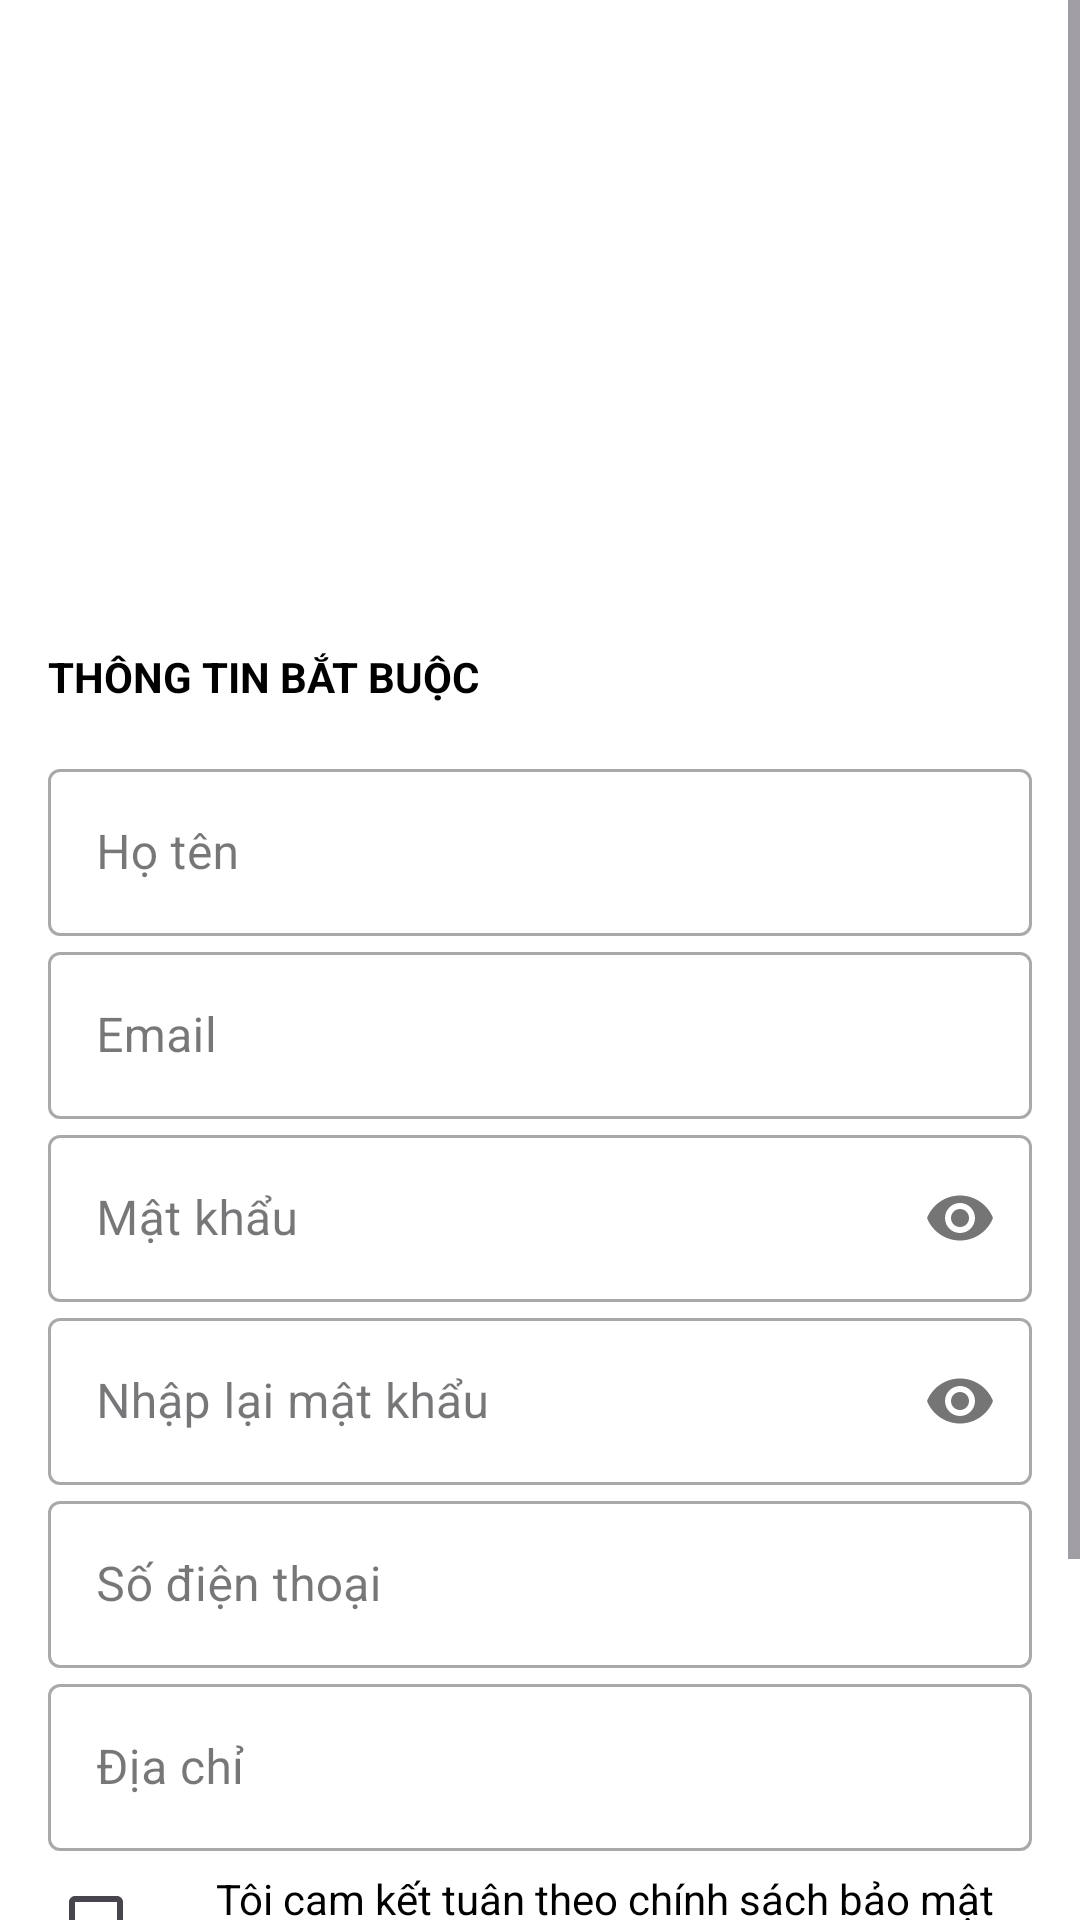

This screen was rendered from an Android layout file. Write that file and the resources it references.
<!-- AndroidManifest.xml: application theme Theme.AppCore -->
<!-- res/layout/activity_register.xml -->
<?xml version="1.0" encoding="utf-8"?>
<ScrollView xmlns:android="http://schemas.android.com/apk/res/android"
    xmlns:app="http://schemas.android.com/apk/res-auto"
    xmlns:tools="http://schemas.android.com/tools"
    android:id="@+id/movieSummaryTxt"
    android:layout_width="match_parent"
    android:layout_height="match_parent"
    android:layout_marginTop="50dp"
    android:background="#FFFFFF"
    android:fillViewport="true">

    <LinearLayout
        android:layout_width="match_parent"
        android:layout_height="wrap_content"
        android:orientation="vertical"
        android:padding="16dp">

        

        
        <ImageView
            android:id="@+id/img_banner"
            android:layout_width="match_parent"
            android:layout_height="200dp"
            android:layout_marginTop="0dp"
            android:adjustViewBounds="true"
            android:scaleType="fitXY"
            android:src="@drawable/img_movie1" />


        
        <TextView
            android:layout_width="wrap_content"
            android:layout_height="wrap_content"
            android:layout_marginBottom="16dp"
            android:text="THÔNG TIN BẮT BUỘC"
            android:textColor="#000000"
            android:textStyle="bold" />

        
        <com.google.android.material.textfield.TextInputLayout
            style="@style/Widget.MaterialComponents.TextInputLayout.OutlinedBox"
            android:layout_width="match_parent"
            android:layout_height="wrap_content"
            android:hint="Họ tên">

            <com.google.android.material.textfield.TextInputEditText
                android:id="@+id/edt_name"
                android:layout_width="match_parent"
                android:layout_height="wrap_content"
                android:inputType="textPersonName"
                android:textColor="#000000" />
        </com.google.android.material.textfield.TextInputLayout>

        
        <com.google.android.material.textfield.TextInputLayout
            style="@style/Widget.MaterialComponents.TextInputLayout.OutlinedBox"
            android:layout_width="match_parent"
            android:layout_height="wrap_content"
            android:hint="Email">

            <com.google.android.material.textfield.TextInputEditText
                android:id="@+id/edt_email"
                android:layout_width="match_parent"
                android:layout_height="wrap_content"
                android:inputType="textEmailAddress"
                android:textColor="#000000" />
        </com.google.android.material.textfield.TextInputLayout>

        
        <com.google.android.material.textfield.TextInputLayout
            style="@style/Widget.MaterialComponents.TextInputLayout.OutlinedBox"
            android:layout_width="match_parent"
            android:layout_height="wrap_content"
            android:hint="Mật khẩu"
            app:passwordToggleEnabled="true">

            <com.google.android.material.textfield.TextInputEditText
                android:id="@+id/edt_password"
                android:layout_width="match_parent"
                android:layout_height="wrap_content"
                android:inputType="textPassword"
                android:textColor="#000000" />
        </com.google.android.material.textfield.TextInputLayout>

        
        <com.google.android.material.textfield.TextInputLayout
            style="@style/Widget.MaterialComponents.TextInputLayout.OutlinedBox"
            android:layout_width="match_parent"
            android:layout_height="wrap_content"
            android:hint="Nhập lại mật khẩu"
            app:passwordToggleEnabled="true">

            <com.google.android.material.textfield.TextInputEditText
                android:id="@+id/edt_repassword"
                android:layout_width="match_parent"
                android:layout_height="wrap_content"
                android:inputType="textPassword"
                android:textColor="#000000" />
        </com.google.android.material.textfield.TextInputLayout>

        
        <com.google.android.material.textfield.TextInputLayout
            style="@style/Widget.MaterialComponents.TextInputLayout.OutlinedBox"
            android:layout_width="match_parent"
            android:layout_height="wrap_content"
            android:hint="Số điện thoại">

            <com.google.android.material.textfield.TextInputEditText
                android:id="@+id/edt_phone"
                android:layout_width="match_parent"
                android:layout_height="wrap_content"
                android:inputType="phone"
                android:textColor="#000000" />
        </com.google.android.material.textfield.TextInputLayout>

        <com.google.android.material.textfield.TextInputLayout
            style="@style/Widget.MaterialComponents.TextInputLayout.OutlinedBox"
            android:layout_width="match_parent"
            android:layout_height="wrap_content"
            android:hint="Địa chỉ">

            <com.google.android.material.textfield.TextInputEditText
                android:id="@+id/edt_address"
                android:layout_width="match_parent"
                android:layout_height="wrap_content"
                android:textColor="#000000" />
        </com.google.android.material.textfield.TextInputLayout>

        
        <LinearLayout
            android:layout_width="match_parent"
            android:layout_height="wrap_content"
            android:layout_marginBottom="24dp"
            android:gravity="center_vertical"
            android:orientation="horizontal">

            <CheckBox
                android:id="@+id/chkTerms"
                android:layout_width="wrap_content"
                android:layout_height="wrap_content" />

            <TextView
                android:layout_width="wrap_content"
                android:layout_height="wrap_content"
                android:layout_marginStart="8dp"
                android:text="Tôi cam kết tuân theo chính sách bảo mật và điều khoản sử dụng."
                android:textColor="#000000" />
        </LinearLayout>

        
        <Button
            android:id="@+id/btn_register"
            android:layout_width="match_parent"
            android:layout_height="wrap_content"
            android:layout_marginBottom="16dp"
            android:text="ĐĂNG KÝ"
            android:backgroundTint="@color/orange"
            android:textColor="#FFFFFF" />

        <TextView
            android:id="@+id/txtLogin"
            android:layout_width="wrap_content"
            android:layout_height="wrap_content"
            android:layout_gravity="center_horizontal"
            android:clickable="true"
            android:focusable="true"
            android:text="Bạn đã có tài khoản? Đăng nhập"
            android:textColor="#0000EE" />

    </LinearLayout>
</ScrollView>
<!-- resources referenced by this layout -->
<resources>
  <color name="orange">#d14706</color>
  <style name="Theme.AppCore" parent="Base.Theme.AppCore" />
  <style name="Base.Theme.AppCore" parent="Theme.Material3.DayNight.NoActionBar">
          <item name="colorPrimary">@color/blue_app</item>
  
      </style>
  <color name="blue_app">#1976D2</color>
</resources>
